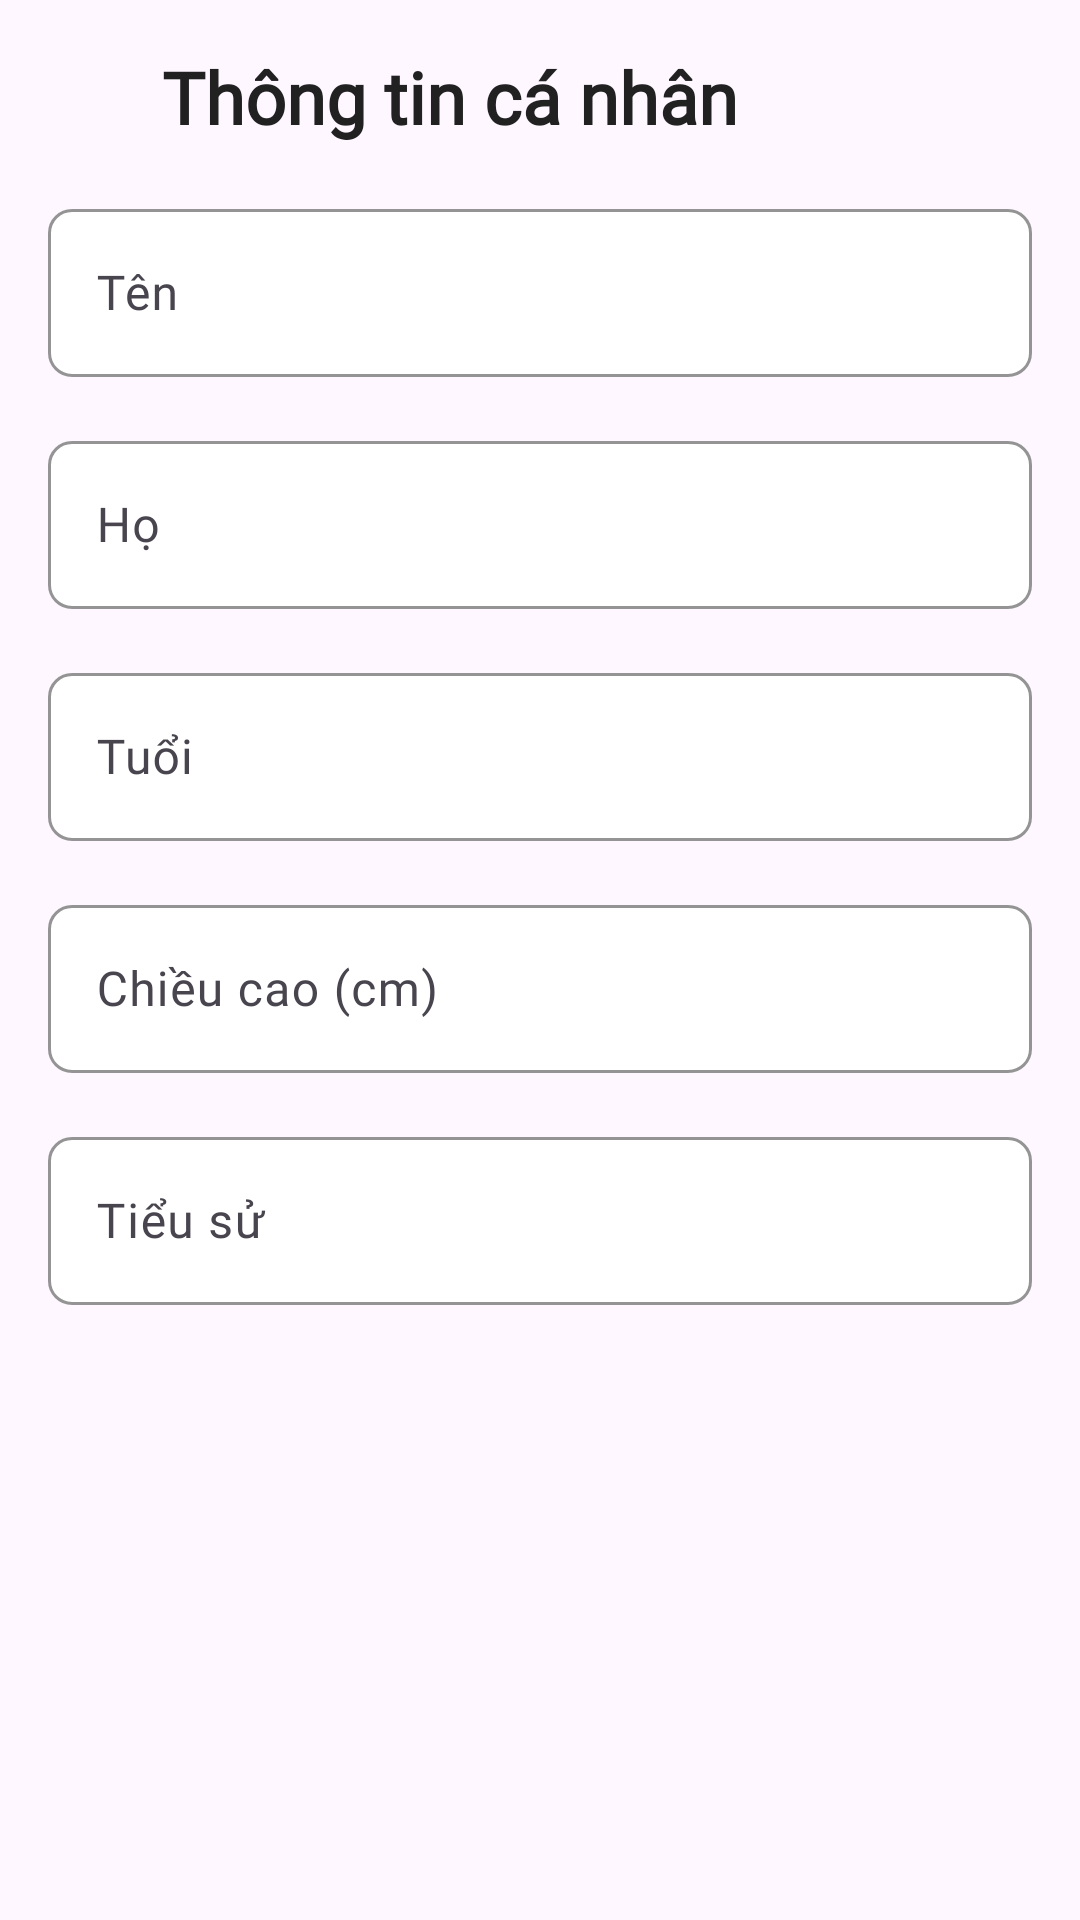

Here is an Android app screen rendered from its layout file. Give the layout XML and the strings, colors and styles it references.
<!-- AndroidManifest.xml: application theme Base.Theme.Datingapp -->
<!-- res/layout/section_personal_info.xml -->
<?xml version="1.0" encoding="utf-8"?>
<LinearLayout
    xmlns:android="http://schemas.android.com/apk/res/android"
    xmlns:app="http://schemas.android.com/apk/res-auto"
    android:layout_width="match_parent"
    android:layout_height="wrap_content"
    android:orientation="vertical"
    android:padding="16dp">

    <LinearLayout
        android:layout_width="match_parent"
        android:layout_height="wrap_content"
        android:orientation="horizontal"
        android:gravity="center_vertical"
        android:layout_marginBottom="16dp">

        <ImageView
            android:id="@+id/ivHobbiesIcon"
            android:layout_width="30dp"
            android:layout_height="30dp"
            android:src="@drawable/ic_manage_account"
            />

        <TextView
                    android:fontFamily="@font/montserrat_bold"
            android:id="@+id/tvHobbiesLabel"
            android:layout_width="wrap_content"
            android:layout_height="wrap_content"
            android:text="Thông tin cá nhân"
            android:textSize="24sp"
            android:textStyle="bold"
            android:textColor="#212121"
            android:layout_marginStart="8dp" />
    </LinearLayout>
    
    <com.google.android.material.textfield.TextInputLayout
        android:layout_width="match_parent"
        android:layout_height="wrap_content"
        android:hint="Tên"
        app:hintTextColor="#757575"
        app:boxStrokeColor="@color/thunder"
        app:boxBackgroundMode="outline"
        app:boxBackgroundColor="#FFFFFF"
        app:boxCornerRadiusTopStart="8dp"
        app:boxCornerRadiusTopEnd="8dp"
        app:boxCornerRadiusBottomStart="8dp"
        app:boxCornerRadiusBottomEnd="8dp"
        android:layout_marginBottom="16dp">
        <com.google.android.material.textfield.TextInputEditText
            android:id="@+id/etFirstName"
            android:layout_width="match_parent"
            android:layout_height="56dp"
            android:fontFamily="@font/montserrat_medium"
            android:inputType="textPersonName"
            android:textColor="#212121"
            android:padding="16dp" />
    </com.google.android.material.textfield.TextInputLayout>

    
    <com.google.android.material.textfield.TextInputLayout
        android:layout_width="match_parent"
        android:layout_height="wrap_content"
        android:hint="Họ"
        app:hintTextColor="#757575"
        app:boxStrokeColor="@color/thunder"

        app:boxBackgroundMode="outline"
        app:boxBackgroundColor="#FFFFFF"
        app:boxCornerRadiusTopStart="8dp"
        app:boxCornerRadiusTopEnd="8dp"
        app:boxCornerRadiusBottomStart="8dp"
        app:boxCornerRadiusBottomEnd="8dp"
        android:layout_marginBottom="16dp">
        <com.google.android.material.textfield.TextInputEditText
            android:id="@+id/etLastName"
            android:layout_width="match_parent"
            android:fontFamily="@font/montserrat_medium"
            android:layout_height="56dp"
            android:inputType="textPersonName"
            android:textColor="#212121"
            android:padding="16dp" />
    </com.google.android.material.textfield.TextInputLayout>

    
    <com.google.android.material.textfield.TextInputLayout
        android:layout_width="match_parent"
        android:layout_height="wrap_content"
        android:hint="Tuổi"
        app:hintTextColor="#757575"
        app:boxStrokeColor="@color/thunder"
        app:boxBackgroundMode="outline"
        app:boxBackgroundColor="#FFFFFF"
        app:boxCornerRadiusTopStart="8dp"
        app:boxCornerRadiusTopEnd="8dp"
        app:boxCornerRadiusBottomStart="8dp"
        app:boxCornerRadiusBottomEnd="8dp"
        android:layout_marginBottom="16dp">
        <com.google.android.material.textfield.TextInputEditText
            android:id="@+id/etAge"
            android:layout_width="match_parent"
            android:layout_height="56dp"
            android:inputType="number"
            android:fontFamily="@font/montserrat_medium"
            android:textColor="#212121"
            android:padding="16dp" />
    </com.google.android.material.textfield.TextInputLayout>

    
    <com.google.android.material.textfield.TextInputLayout
        android:layout_width="match_parent"
        android:layout_height="wrap_content"
        android:hint="Chiều cao (cm)"
        app:hintTextColor="#757575"
        app:boxStrokeColor="@color/thunder"
        app:boxBackgroundMode="outline"
        app:boxBackgroundColor="#FFFFFF"
        app:boxCornerRadiusTopStart="8dp"
        app:boxCornerRadiusTopEnd="8dp"
        app:boxCornerRadiusBottomStart="8dp"
        app:boxCornerRadiusBottomEnd="8dp"
        android:layout_marginBottom="16dp">
        <com.google.android.material.textfield.TextInputEditText
            android:id="@+id/etHeight"
            android:layout_width="match_parent"
            android:layout_height="56dp"
            android:inputType="number"
            android:fontFamily="@font/montserrat_medium"
            android:textColor="#212121"
            android:padding="16dp" />
    </com.google.android.material.textfield.TextInputLayout>

    
    <com.google.android.material.textfield.TextInputLayout
        android:layout_width="match_parent"
        android:layout_height="wrap_content"

        android:hint="Tiểu sử"
        app:hintTextColor="#757575"
        app:boxStrokeColor="@color/thunder"
        app:boxBackgroundMode="outline"
        app:boxBackgroundColor="#FFFFFF"
        app:boxCornerRadiusTopStart="8dp"
        app:boxCornerRadiusTopEnd="8dp"
        app:boxCornerRadiusBottomStart="8dp"
        app:boxCornerRadiusBottomEnd="8dp"
        android:layout_marginBottom="16dp">
        <com.google.android.material.textfield.TextInputEditText
            android:fontFamily="@font/montserrat_medium"
            android:id="@+id/etBio"
            android:layout_width="match_parent"
            android:layout_height="56dp"
            android:inputType="textMultiLine"
            android:maxLength="50"
            android:textColor="#212121"
            android:padding="16dp" />
    </com.google.android.material.textfield.TextInputLayout>
</LinearLayout>
<!-- resources referenced by this layout -->
<resources>
  <color name="thunder">#39B4FF</color>
  <style name="Base.Theme.Datingapp" parent="Theme.Material3.DayNight.NoActionBar" />
</resources>
